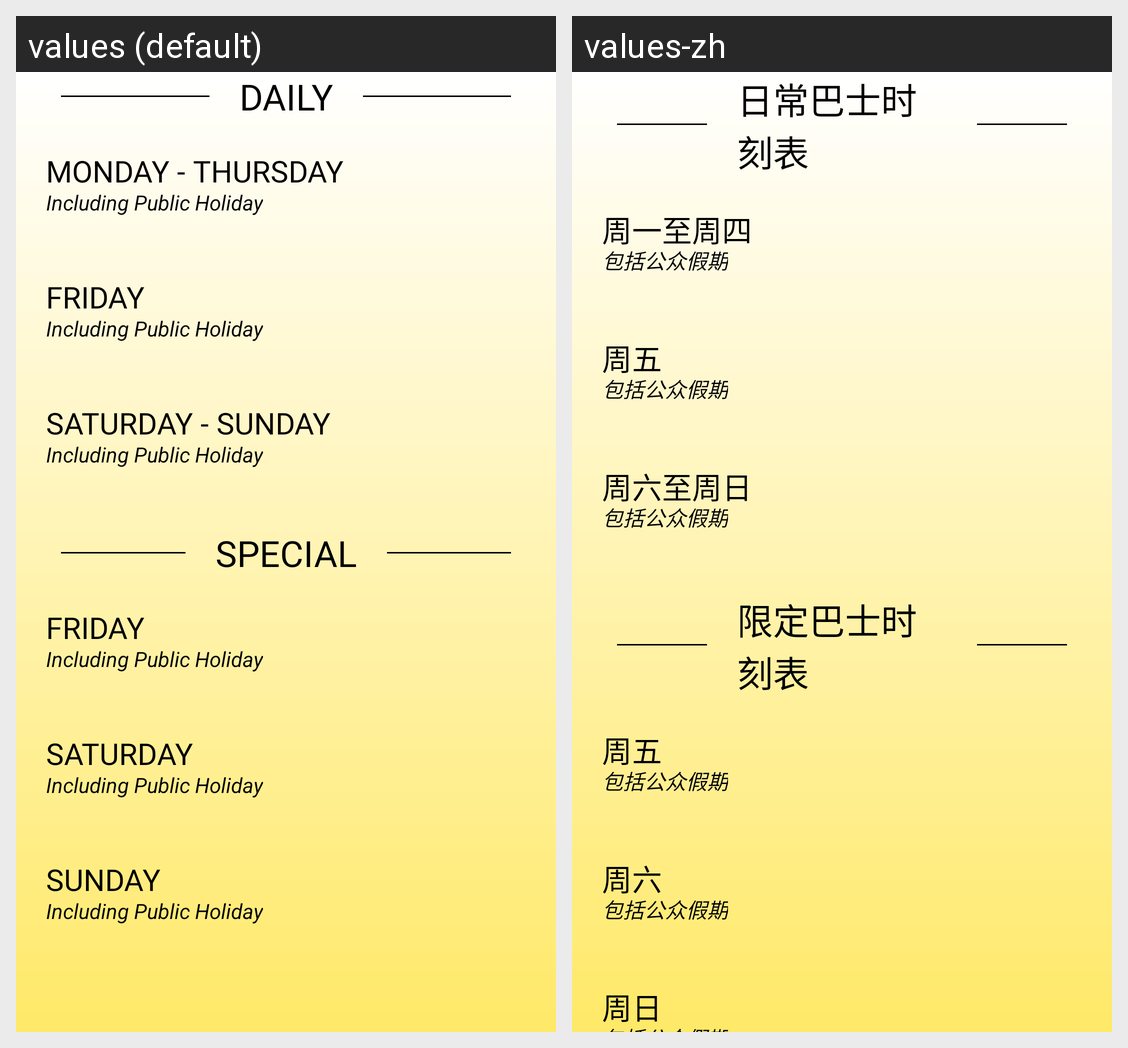

Strings drawn on this Android screen and how each of the app's shown locales translates them:
Android screen res/layout/fragment_schedule.xml rendered under 2 locales, left to right: values (default), values-zh. Device: Nexus 5 (rendered at 1080×1920; each locale shown at half size, 540×960, under a caption strip naming it); theme Theme.Xmum_bus_app.
Strings drawn on this screen, with the default value and each locale's value (text and hints the layout hard-codes, and strings that could not be matched under every locale, appear in the picture but are not listed):

daily
  values: DAILY
  values-zh: 日常巴士时刻表

monday_thursday
  values: Monday - Thursday
  values-zh: 周一至周四

publicHoliday
  values: Including Public Holiday
  values-zh: 包括公众假期

friday
  values: Friday
  values-zh: 周五

saturday_sunday
  values: Saturday - Sunday
  values-zh: 周六至周日

special
  values: SPECIAL
  values-zh: 限定巴士时刻表

friday_special
  values: Friday
  values-zh: 周五

saturday
  values: Saturday
  values-zh: 周六

sunday
  values: Sunday
  values-zh: 周日
